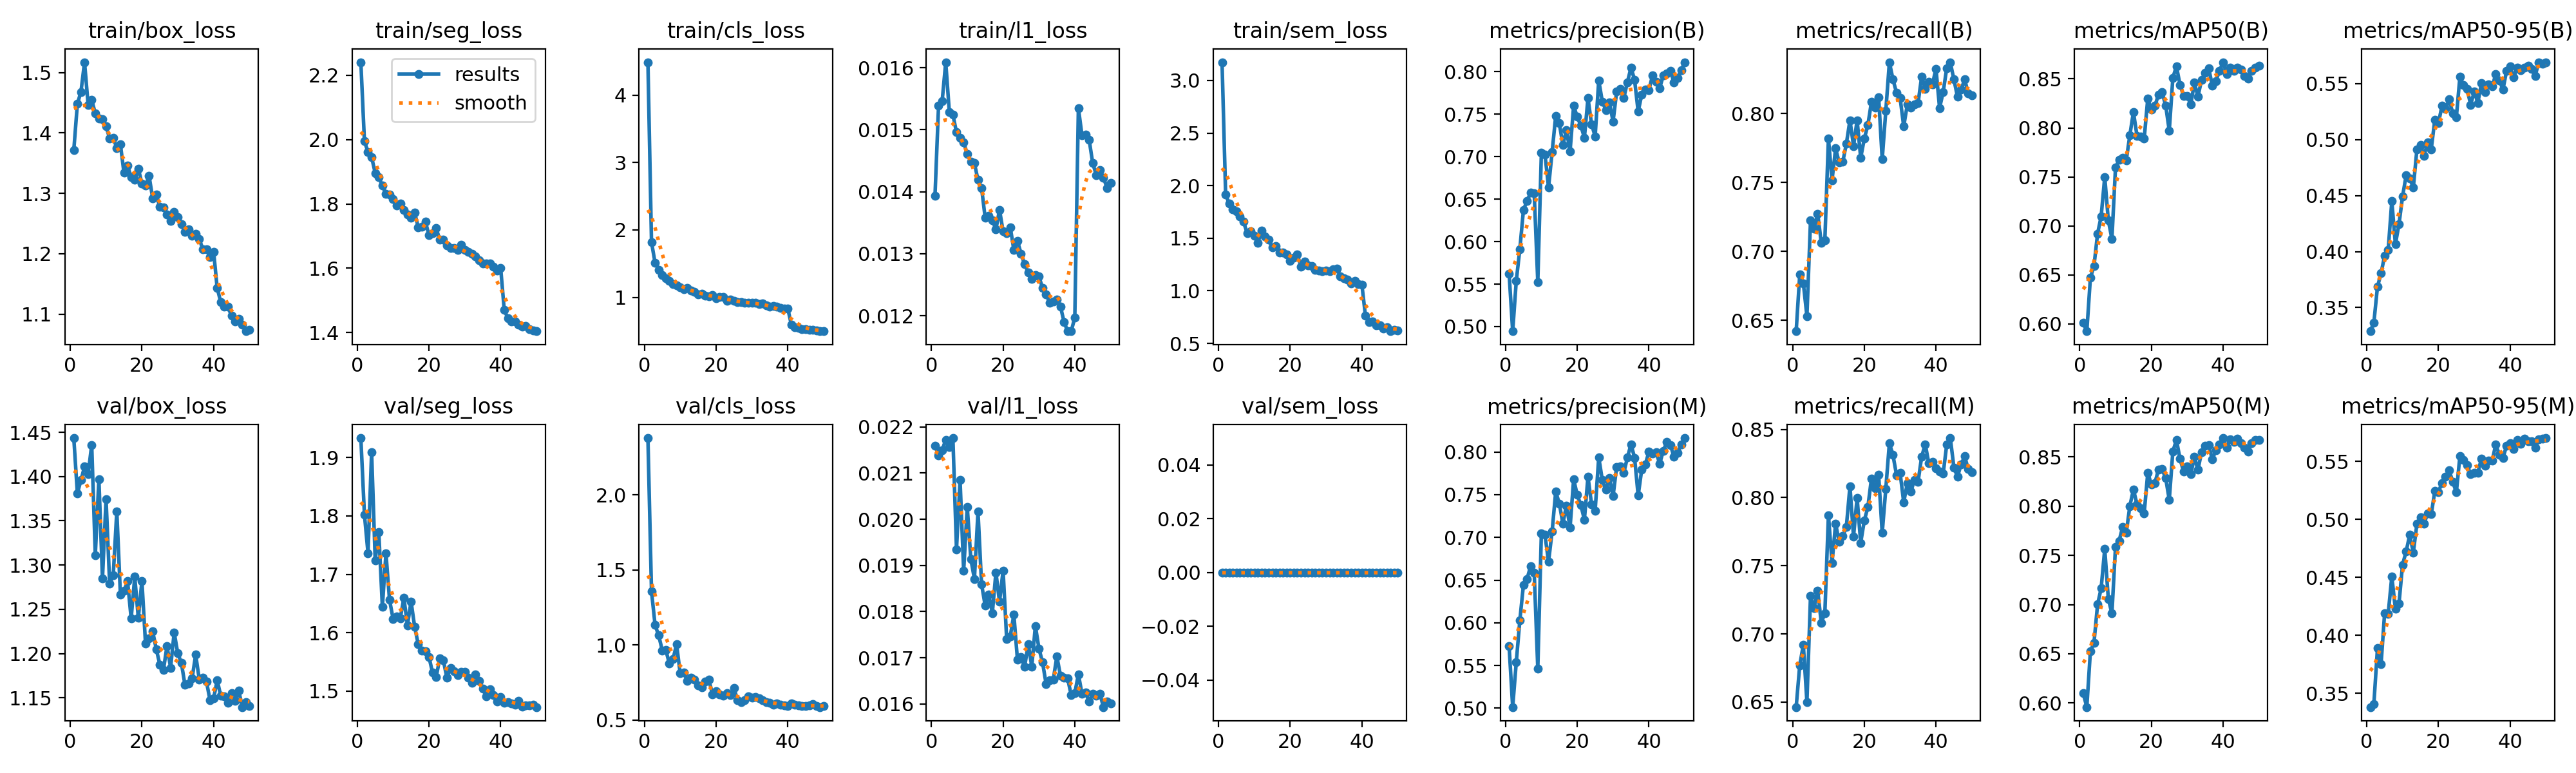

Values plotted in this chart, from the file beside it:
epoch, time, train/box_loss, train/seg_loss, train/cls_loss, train/l1_loss, train/sem_loss, metrics/precision(B), metrics/recall(B), metrics/mAP50(B), metrics/mAP50-95(B), metrics/precision(M), metrics/recall(M), metrics/mAP50(M), metrics/mAP50-95(M), val/box_loss, val/seg_loss, val/cls_loss, val/l1_loss, val/sem_loss, lr/pg0, lr/pg1, lr/pg2
1, 255.5, 1.371, 2.241, 4.489, 0.01393, 3.173, 0.5624, 0.642, 0.6012, 0.3289, 0.5725, 0.6463, 0.6098, 0.3381, 1.443, 1.933, 2.38, 0.0216, 0, 0.000555, 0.000555, 0.000555
2, 419.8, 1.448, 1.995, 1.818, 0.01539, 1.918, 0.4945, 0.6832, 0.5927, 0.3366, 0.5014, 0.6771, 0.5959, 0.3409, 1.381, 1.802, 1.359, 0.02139, 0, 0.001089, 0.001089, 0.001089
3, 708.9, 1.468, 1.961, 1.511, 0.01546, 1.827, 0.5538, 0.6768, 0.6472, 0.3686, 0.554, 0.6919, 0.6526, 0.3888, 1.396, 1.736, 1.133, 0.0215, 0, 0.0016, 0.0016, 0.0016
4, 1030, 1.517, 1.945, 1.411, 0.01609, 1.775, 0.5913, 0.6531, 0.6592, 0.3806, 0.6032, 0.6501, 0.6612, 0.375, 1.411, 1.909, 1.065, 0.02172, 0, 0.001568, 0.001568, 0.001568
5, 1349, 1.447, 1.896, 1.329, 0.01529, 1.753, 0.6373, 0.7223, 0.6921, 0.3964, 0.6445, 0.7277, 0.7001, 0.4193, 1.403, 1.724, 0.9655, 0.02156, 0, 0.001535, 0.001535, 0.001535
6, 1666, 1.455, 1.883, 1.282, 0.01524, 1.71, 0.6479, 0.7162, 0.7098, 0.4018, 0.6515, 0.719, 0.7165, 0.4187, 1.436, 1.773, 0.9659, 0.02176, 0, 0.001502, 0.001502, 0.001502
7, 1982, 1.432, 1.856, 1.243, 0.01496, 1.655, 0.6576, 0.7274, 0.7499, 0.4451, 0.6662, 0.7319, 0.7565, 0.4507, 1.311, 1.645, 0.8762, 0.01935, 0, 0.001469, 0.001469, 0.001469
8, 2298, 1.423, 1.832, 1.201, 0.01487, 1.55, 0.6573, 0.7064, 0.7056, 0.4066, 0.6589, 0.7083, 0.7059, 0.4228, 1.397, 1.736, 0.9074, 0.02085, 0, 0.001436, 0.001436, 0.001436
9, 2613, 1.422, 1.83, 1.181, 0.0148, 1.569, 0.5525, 0.7079, 0.6868, 0.4244, 0.5464, 0.715, 0.6909, 0.4272, 1.285, 1.656, 1.005, 0.01888, 0, 0.001403, 0.001403, 0.001403
10, 2929, 1.411, 1.814, 1.15, 0.01461, 1.522, 0.7044, 0.7819, 0.7593, 0.4493, 0.7049, 0.7871, 0.7585, 0.461, 1.375, 1.624, 0.8119, 0.02027, 0, 0.00137, 0.00137, 0.00137
11, 3247, 1.391, 1.795, 1.117, 0.01449, 1.458, 0.7028, 0.7516, 0.7672, 0.4681, 0.703, 0.7521, 0.7644, 0.4723, 1.279, 1.628, 0.8169, 0.01914, 0, 0.001337, 0.001337, 0.001337
12, 3569, 1.392, 1.802, 1.139, 0.01446, 1.57, 0.6639, 0.7747, 0.7697, 0.4653, 0.6715, 0.7808, 0.779, 0.4867, 1.288, 1.625, 0.7612, 0.01871, 0, 0.001304, 0.001304, 0.001304
13, 3875, 1.375, 1.781, 1.102, 0.01419, 1.517, 0.7054, 0.7644, 0.767, 0.4573, 0.7069, 0.7675, 0.7726, 0.4714, 1.361, 1.66, 0.7822, 0.02017, 0, 0.001271, 0.001271, 0.001271
14, 4027, 1.381, 1.766, 1.085, 0.01406, 1.485, 0.748, 0.7649, 0.7925, 0.4912, 0.7537, 0.7716, 0.8, 0.496, 1.267, 1.613, 0.769, 0.01859, 0, 0.001238, 0.001238, 0.001238
15, 4202, 1.334, 1.756, 1.043, 0.01358, 1.411, 0.7393, 0.778, 0.8161, 0.4953, 0.7398, 0.7785, 0.8168, 0.502, 1.271, 1.654, 0.7323, 0.01813, 0, 0.001205, 0.001205, 0.001205
16, 4376, 1.346, 1.773, 1.056, 0.01361, 1.423, 0.714, 0.7952, 0.7919, 0.4858, 0.7163, 0.8083, 0.8018, 0.4965, 1.282, 1.61, 0.7184, 0.01837, 0, 0.001172, 0.001172, 0.001172
17, 4543, 1.327, 1.728, 1.03, 0.01354, 1.364, 0.731, 0.7765, 0.7912, 0.4974, 0.7373, 0.7715, 0.7975, 0.505, 1.24, 1.58, 0.7593, 0.01797, 0, 0.001139, 0.001139, 0.001139
18, 4715, 1.322, 1.73, 1.02, 0.01339, 1.364, 0.7061, 0.7952, 0.7889, 0.4915, 0.7112, 0.7998, 0.7928, 0.5043, 1.287, 1.569, 0.7698, 0.01885, 0, 0.001106, 0.001106, 0.001106
19, 4888, 1.341, 1.745, 1.039, 0.01371, 1.347, 0.7599, 0.7678, 0.8299, 0.5179, 0.7682, 0.7668, 0.8336, 0.5244, 1.24, 1.569, 0.6733, 0.01821, 0, 0.001073, 0.001073, 0.001073
20, 5050, 1.316, 1.704, 0.9906, 0.01336, 1.287, 0.7469, 0.7817, 0.8185, 0.5147, 0.7498, 0.7831, 0.822, 0.5238, 1.282, 1.559, 0.6914, 0.01889, 0, 0.00104, 0.00104, 0.00104
21, 5213, 1.313, 1.708, 1.005, 0.01333, 1.317, 0.7366, 0.7916, 0.8224, 0.5301, 0.7379, 0.793, 0.8235, 0.5315, 1.212, 1.532, 0.6725, 0.0174, 0, 0.001007, 0.001007, 0.001007
22, 5382, 1.329, 1.725, 1.002, 0.01343, 1.346, 0.7224, 0.8085, 0.8341, 0.5275, 0.7208, 0.814, 0.8372, 0.537, 1.217, 1.524, 0.6615, 0.01746, 0, 0.0009739, 0.0009739, 0.0009739
23, 5543, 1.292, 1.689, 0.9515, 0.01306, 1.23, 0.7689, 0.8043, 0.8362, 0.5359, 0.7712, 0.807, 0.8374, 0.5421, 1.225, 1.556, 0.6782, 0.01794, 0, 0.0009409, 0.0009409, 0.0009409
24, 5705, 1.298, 1.69, 0.9668, 0.01321, 1.277, 0.7382, 0.812, 0.8228, 0.5236, 0.7388, 0.8166, 0.8283, 0.5325, 1.205, 1.553, 0.6673, 0.01696, 0, 0.0009078, 0.0009078, 0.0009078
25, 5872, 1.278, 1.671, 0.946, 0.013, 1.241, 0.724, 0.7669, 0.7971, 0.5198, 0.7314, 0.774, 0.8064, 0.5233, 1.188, 1.523, 0.7132, 0.01701, 0, 0.0008748, 0.0008748, 0.0008748
26, 6092, 1.277, 1.662, 0.9335, 0.01283, 1.237, 0.7899, 0.8019, 0.8512, 0.5564, 0.7939, 0.8063, 0.8556, 0.5547, 1.181, 1.54, 0.6339, 0.0168, 0, 0.0008418, 0.0008418, 0.0008418
27, 6302, 1.265, 1.663, 0.9254, 0.0127, 1.201, 0.7649, 0.8373, 0.8627, 0.5488, 0.7671, 0.8399, 0.867, 0.5511, 1.209, 1.534, 0.6185, 0.0173, 0, 0.0008088, 0.0008088, 0.0008088
28, 6500, 1.254, 1.657, 0.9213, 0.01259, 1.191, 0.7551, 0.8248, 0.8439, 0.5452, 0.7556, 0.8312, 0.8479, 0.5467, 1.184, 1.528, 0.6321, 0.01681, 0, 0.0007758, 0.0007758, 0.0007758
29, 6750, 1.269, 1.672, 0.922, 0.01266, 1.189, 0.7636, 0.815, 0.8325, 0.5312, 0.7699, 0.8164, 0.8351, 0.539, 1.224, 1.534, 0.6595, 0.01769, 0, 0.0007428, 0.0007428, 0.0007428
30, 6986, 1.261, 1.656, 0.922, 0.01263, 1.193, 0.7414, 0.8112, 0.8323, 0.543, 0.7483, 0.8179, 0.8403, 0.5402, 1.2, 1.533, 0.6503, 0.0172, 0, 0.0007098, 0.0007098, 0.0007098
31, 7252, 1.249, 1.651, 0.9244, 0.01245, 1.189, 0.7765, 0.7907, 0.8238, 0.5329, 0.7828, 0.7965, 0.8322, 0.5402, 1.19, 1.523, 0.6537, 0.0169, 0, 0.0006768, 0.0006768, 0.0006768
32, 7521, 1.236, 1.645, 0.8992, 0.01234, 1.203, 0.7796, 0.8066, 0.846, 0.5503, 0.7829, 0.8106, 0.8498, 0.5525, 1.165, 1.514, 0.6458, 0.01643, 0, 0.0006438, 0.0006438, 0.0006438
33, 7791, 1.241, 1.637, 0.9077, 0.01221, 1.213, 0.7692, 0.8043, 0.8319, 0.5425, 0.7758, 0.8044, 0.8368, 0.5464, 1.166, 1.528, 0.6336, 0.01651, 0, 0.0006108, 0.0006108, 0.0006108
34, 8054, 1.229, 1.625, 0.8773, 0.01223, 1.138, 0.7878, 0.8066, 0.8488, 0.5496, 0.7936, 0.813, 0.8549, 0.5505, 1.172, 1.518, 0.6215, 0.01653, 0, 0.0005778, 0.0005778, 0.0005778
35, 8320, 1.233, 1.615, 0.8602, 0.01226, 1.116, 0.8049, 0.8076, 0.8562, 0.5474, 0.809, 0.8116, 0.8613, 0.5508, 1.199, 1.505, 0.6142, 0.01703, 0, 0.0005448, 0.0005448, 0.0005448
36, 8590, 1.224, 1.615, 0.8758, 0.01215, 1.108, 0.7904, 0.8268, 0.8606, 0.5585, 0.7933, 0.8298, 0.862, 0.5645, 1.171, 1.491, 0.6016, 0.01661, 0, 0.0005118, 0.0005118, 0.0005118
37, 8856, 1.207, 1.614, 0.8669, 0.0119, 1.073, 0.7531, 0.8181, 0.8432, 0.5529, 0.749, 0.8391, 0.8472, 0.5556, 1.172, 1.504, 0.6102, 0.01657, 0, 0.0004788, 0.0004788, 0.0004788
38, 9102, 1.207, 1.604, 0.8424, 0.01175, 1.093, 0.7733, 0.8229, 0.8479, 0.5448, 0.7796, 0.825, 0.8569, 0.553, 1.168, 1.494, 0.604, 0.01655, 0, 0.0004458, 0.0004458, 0.0004458
39, 9337, 1.194, 1.593, 0.8378, 0.01175, 1.066, 0.779, 0.8212, 0.8581, 0.5612, 0.7856, 0.826, 0.8628, 0.5635, 1.147, 1.482, 0.6003, 0.01619, 0, 0.0004127, 0.0004127, 0.0004127
40, 9489, 1.203, 1.6, 0.838, 0.01197, 1.061, 0.7787, 0.8325, 0.867, 0.5654, 0.8003, 0.8212, 0.869, 0.5657, 1.149, 1.49, 0.5946, 0.01623, 0, 0.0003797, 0.0003797, 0.0003797
41, 9661, 1.143, 1.47, 0.595, 0.01535, 0.7619, 0.7955, 0.8041, 0.8551, 0.5559, 0.798, 0.8189, 0.8593, 0.5609, 1.17, 1.48, 0.611, 0.01664, 0, 0.0003467, 0.0003467, 0.0003467
42, 9816, 1.12, 1.445, 0.5575, 0.01491, 0.702, 0.7884, 0.8155, 0.8615, 0.5644, 0.8001, 0.8175, 0.8678, 0.5686, 1.152, 1.481, 0.6008, 0.01622, 0, 0.0003137, 0.0003137, 0.0003137
43, 9970, 1.113, 1.435, 0.5516, 0.01492, 0.7102, 0.7809, 0.8331, 0.8584, 0.5618, 0.7861, 0.8389, 0.8654, 0.565, 1.152, 1.479, 0.5969, 0.01624, 0, 0.0002807, 0.0002807, 0.0002807
44, 10124, 1.112, 1.434, 0.5308, 0.01484, 0.6742, 0.7954, 0.8369, 0.8614, 0.5643, 0.8014, 0.8436, 0.8681, 0.5698, 1.145, 1.477, 0.5959, 0.01605, 0, 0.0002477, 0.0002477, 0.0002477
45, 10280, 1.097, 1.425, 0.5292, 0.01446, 0.6694, 0.7977, 0.8247, 0.8595, 0.5659, 0.8117, 0.822, 0.864, 0.5675, 1.155, 1.484, 0.5936, 0.01622, 0, 0.0002147, 0.0002147, 0.0002147
46, 10438, 1.088, 1.419, 0.5198, 0.01427, 0.6422, 0.8008, 0.8122, 0.8531, 0.5634, 0.8082, 0.8153, 0.8595, 0.5673, 1.147, 1.474, 0.5996, 0.01617, 0, 0.0001817, 0.0001817, 0.0001817
47, 10594, 1.092, 1.421, 0.5167, 0.01435, 0.6541, 0.7876, 0.8172, 0.8503, 0.5571, 0.7942, 0.8243, 0.8556, 0.5619, 1.158, 1.476, 0.6068, 0.01622, 0, 0.0001487, 0.0001487, 0.0001487
48, 10751, 1.082, 1.41, 0.5089, 0.01423, 0.6161, 0.7931, 0.8249, 0.858, 0.5692, 0.7992, 0.8302, 0.8641, 0.569, 1.139, 1.476, 0.5941, 0.01593, 0, 0.0001157, 0.0001157, 0.0001157
49, 10908, 1.072, 1.406, 0.5016, 0.01406, 0.629, 0.802, 0.8145, 0.8617, 0.5676, 0.8087, 0.8208, 0.8671, 0.5698, 1.145, 1.477, 0.5872, 0.01605, 0, 8.26832e-05, 8.26832e-05, 8.26832e-05
50, 11064, 1.073, 1.404, 0.4978, 0.01414, 0.6208, 0.8113, 0.8134, 0.8635, 0.5687, 0.8163, 0.8187, 0.8672, 0.5701, 1.14, 1.473, 0.5923, 0.01601, 0, 4.96766e-05, 4.96766e-05, 4.96766e-05
